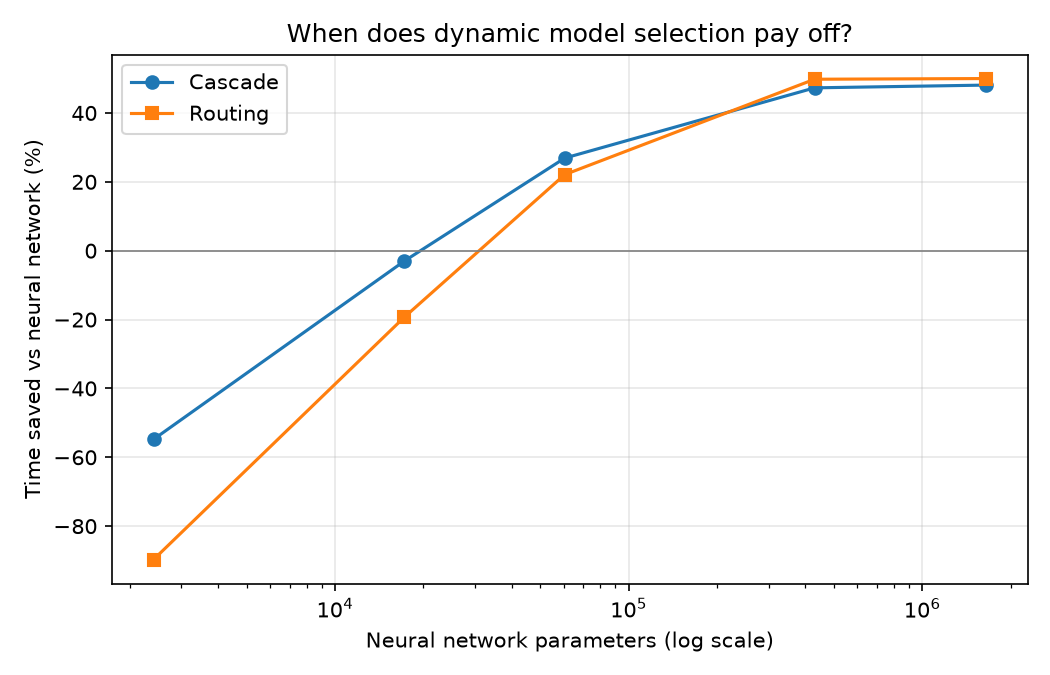

Values plotted in this chart, from the file beside it:
NN size, Parameters, NN accuracy (%), NN time (ms), Cascade accuracy (%), Cascade time (ms), Cascade time saved (%), Routing accuracy (%), Routing time (ms), Routing time saved (%)
Small (32), 2410, 97.22, 0.395, 93.89, 0.612, -54.8, 92.5, 0.75, -89.7
Medium (128,64), 17226, 97.22, 0.819, 93.89, 0.844, -3.0, 92.5, 0.977, -19.3
Large (256,128,64,32,16), 60570, 97.22, 1.7, 94.17, 1.242, 26.9, 92.78, 1.323, 22.1
XL (512,512,256), 429834, 97.22, 9.56, 93.89, 5.034, 47.3, 92.5, 4.803, 49.8
XXL (1024,1024,512), 1646090, 98.33, 33.94, 94.44, 17.61, 48.1, 93.06, 16.96, 50.0
